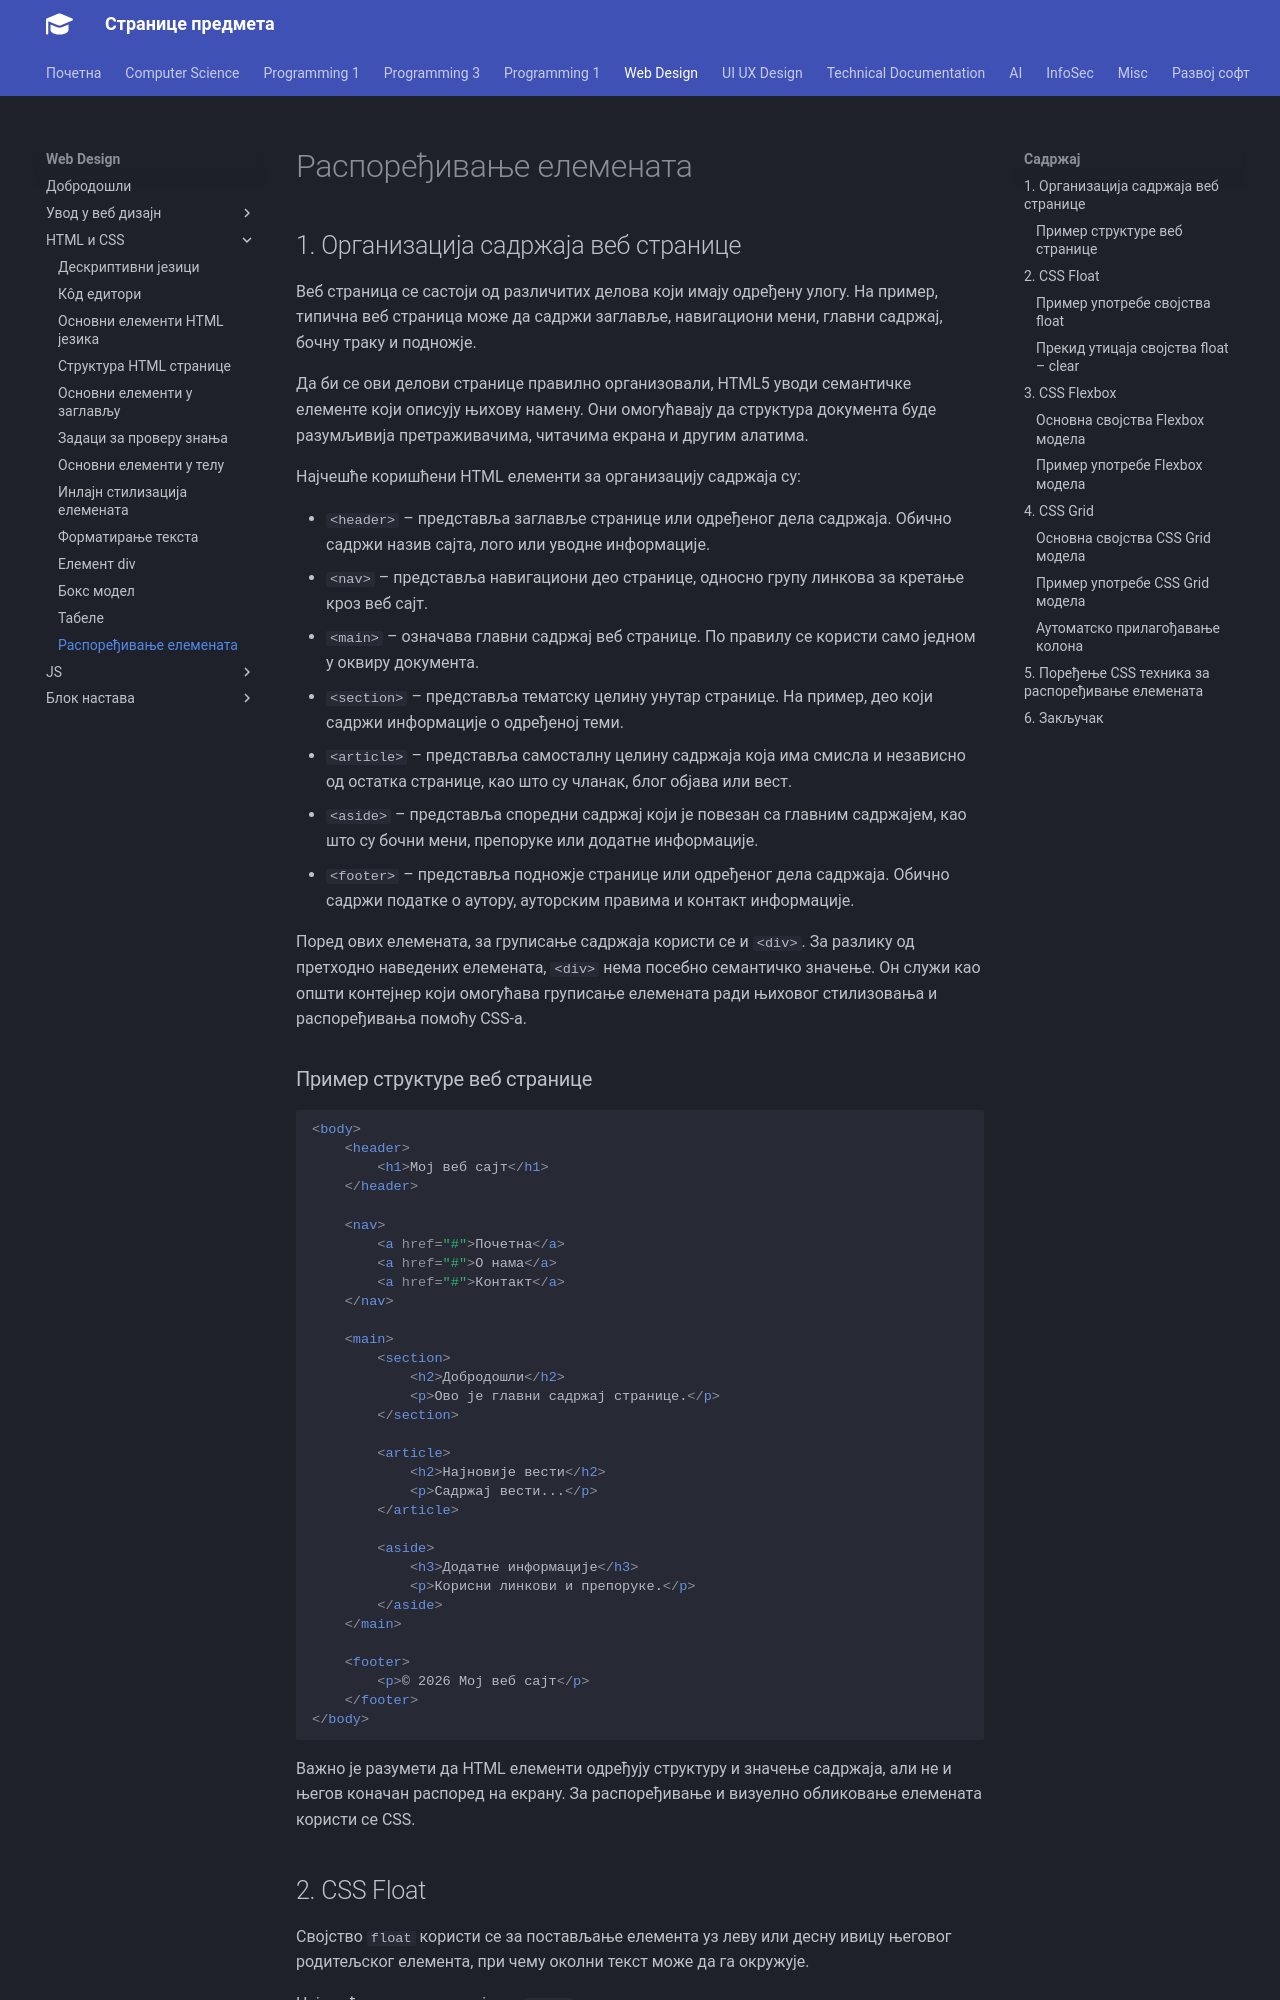

repository: radlovacki/lessons · page: webd/02/layout/index.html · generator: mkdocs

# Распоређивање елемената

## 1. Организација садржаја веб странице

Веб страница се састоји од различитих делова који имају одређену улогу. На пример, типична веб страница може да садржи заглавље, навигациони мени, главни садржај, бочну траку и подножје.

Да би се ови делови странице правилно организовали, HTML5 уводи семантичке елементе који описују њихову намену. Они омогућавају да структура документа буде разумљивија претраживачима, читачима екрана и другим алатима.

Најчешће коришћени HTML елементи за организацију садржаја су:

- `<header>` – представља заглавље странице или одређеног дела садржаја. Обично садржи назив сајта, лого или уводне информације.
- `<nav>` – представља навигациони део странице, односно групу линкова за кретање кроз веб сајт.
- `<main>` – означава главни садржај веб странице. По правилу се користи само једном у оквиру документа.
- `<section>` – представља тематску целину унутар странице. На пример, део који садржи информације о одређеној теми.
- `<article>` – представља самосталну целину садржаја која има смисла и независно од остатка странице, као што су чланак, блог објава или вест.
- `<aside>` – представља споредни садржај који је повезан са главним садржајем, као што су бочни мени, препоруке или додатне информације.
- `<footer>` – представља подножје странице или одређеног дела садржаја. Обично садржи податке о аутору, ауторским правима и контакт информације.

Поред ових елемената, за груписање садржаја користи се и `<div>`. За разлику од претходно наведених елемената, `<div>` нема посебно семантичко значење. Он служи као општи контејнер који омогућава груписање елемената ради њиховог стилизовања и распоређивања помоћу CSS-а.
